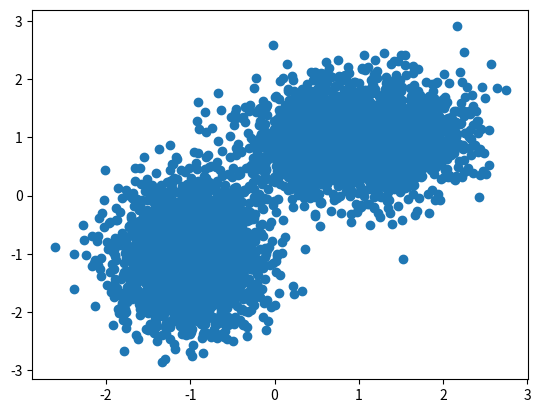

Generate this figure with matplotlib:
import numpy as np
import matplotlib.pyplot as plt

N = 5000
p = 0.5

data = np.zeros((N,2))
labels = np.zeros(N)

for i in range(N):
    if p > np.random.uniform(0,1):
        data[i][0] = np.random.normal(1,0.6)
        data[i][1] = np.random.normal(1,0.5)
        labels[i] = 0
    else:
        data[i][0] = np.random.normal(-1,0.4)
        data[i][1] = np.random.normal(-1,0.6)
        labels[i] = 1

x = np.transpose(data)[0]
y = np.transpose(data)[1]
plt.plot(x,y,linewidth=0,marker='o')
plt.show()

np.savetxt("xgauss.dat",data)
np.savetxt("ygauss.dat",labels)